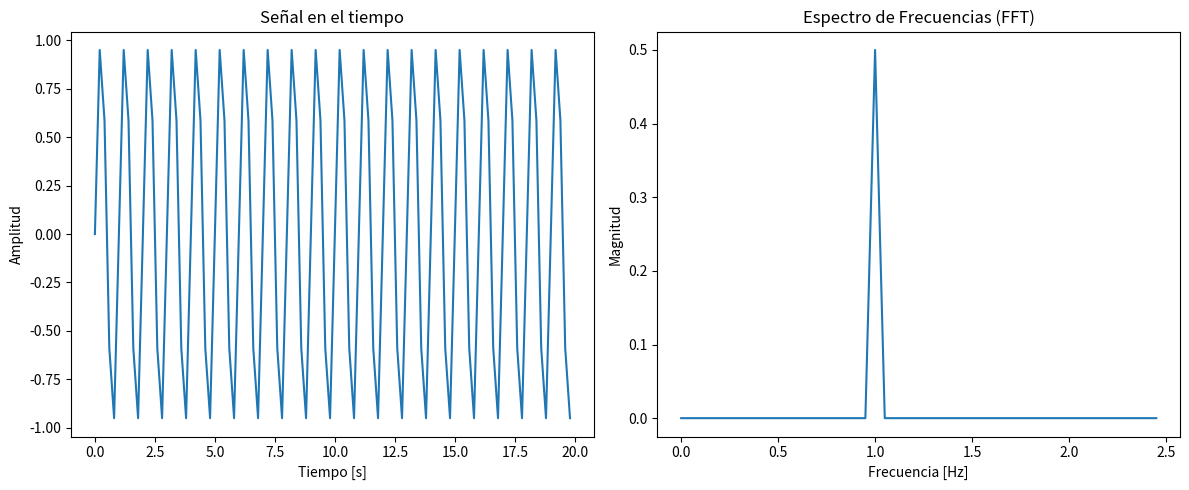

The matplotlib source for this figure:
import numpy as np
import matplotlib.pyplot as plt
from scipy.fft import fft, fftfreq

# --- Parámetros ---
fs = 5  # frecuencia de muestreo en Hz
T = 20   # duración de la señal en segundos
t = np.linspace(0, T, int(fs*T), endpoint=False)

# --- Señal: mezcla de dos senoidales ---
y = np.sin(2 * np.pi *t) 

# --- FFT ---
N = len(y)
Y = fft(y)
freqs = fftfreq(N, 1/fs)

# --- Magnitud normalizada ---
magnitude = np.abs(Y) / N

# --- Solo mitad positiva del espectro ---
idx = np.where(freqs >= 0)
freqs = freqs[idx]
magnitude = magnitude[idx]

# --- Graficar señal temporal ---
plt.figure(figsize=(12, 5))
plt.subplot(1, 2, 1)
plt.plot(t, y)
plt.title("Señal en el tiempo")
plt.xlabel("Tiempo [s]")
plt.ylabel("Amplitud")

# --- Graficar espectro FFT ---
plt.subplot(1, 2, 2)
plt.plot(freqs, magnitude)
plt.title("Espectro de Frecuencias (FFT)")
plt.xlabel("Frecuencia [Hz]")
plt.ylabel("Magnitud")
  # limitar el eje X para ver mejor los picos

plt.tight_layout()
plt.show()
